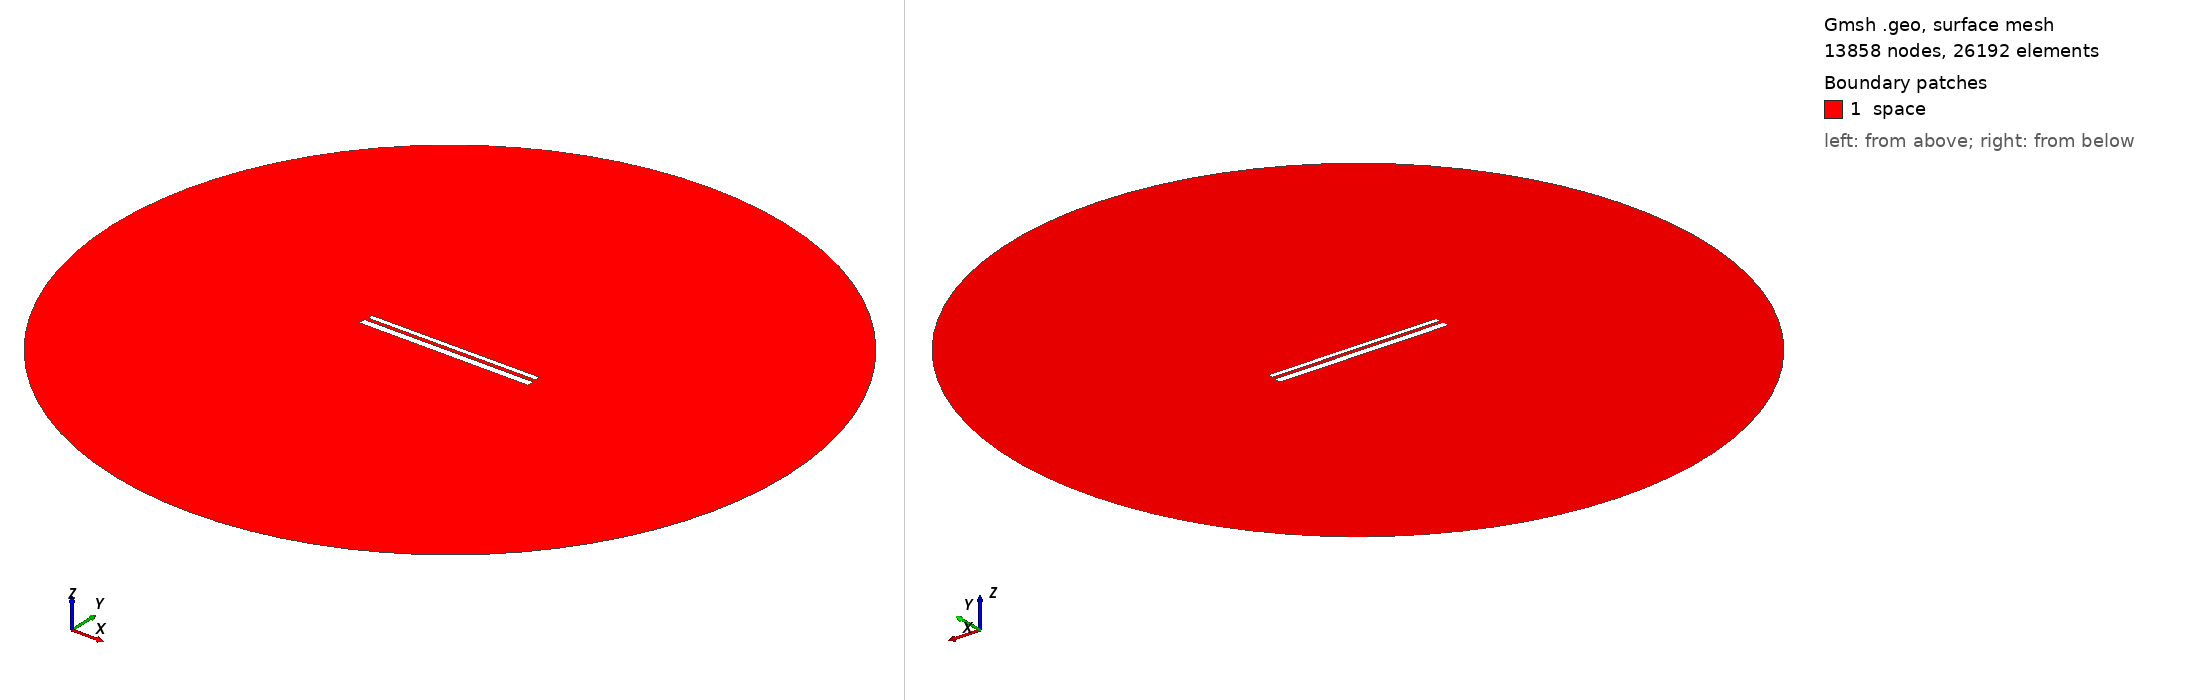

Gmsh geometry script, surface-meshed: 13858 nodes, 26192 surface elements. Boundary patches (legend numbers): 1 space. Left view from above one corner, right view from below the opposite corner. Legend entries are the model's physical surfaces. The drawing asked Gmsh for element sizes between 1% and 20% of the model's largest extent; the script's own settings can give other sizes.

=== 635.geo (drawn) ===
// Set the geometry kernel
SetFactory("OpenCASCADE");

//---------------------------------------
// Rectangles
//---------------------------------------

// Rectangle 1 (top)
Point(1) = {-49.56666666666667, 1.35, 0, 1.0};
Point(2) = {49.56666666666667, 1.35, 0, 1.0};
Point(3) = {49.56666666666667, 4.483333333333333, 0, 1.0};
Point(4) = {-49.56666666666667, 4.483333333333333, 0, 1.0};

Line(1) = {1, 2};
Line(2) = {2, 3};
Line(3) = {3, 4};
Line(4) = {4, 1};

Line Loop(1) = {1, 2, 3, 4};
Plane Surface(1) = {1};

Rotate { {0, 0, 1}, {0,  0.9166666666666666,  0}, 0.002 } {
  Surface{1};
}

// Rectangle 2 (bottom)
Point(5) = {-50,-0.9166666666666666, 0, 1.0};
Point(6) = { 50,-0.9166666666666666, 0, 1.0};
Point(7) = { 50,-4.916666666666667, 0, 1.0};
Point(8) = {-50,-4.916666666666667, 0, 1.0};

Line(5) = {5, 6};
Line(6) = {6, 7};
Line(7) = {7, 8};
Line(8) = {8, 5};

Line Loop(2) = {5, 6, 7, 8};
Plane Surface(2) = {2}; 


//---------------------------------------
// Circle
//---------------------------------------

// Define points
Point(9) = {0, 0, 0};        // Center
Point(10) = {200, 0, 0};     // Start point
Point(11) = {0, 200, 0};     // 90 degrees
Point(12) = {-200, 0, 0};    // 180 degrees
Point(13) = {0, -200, 0};    // 270 degrees

// Define circle arcs (each needs start, center, end)
Circle(9) = {10, 9, 11};
Circle(10) = {11, 9, 12};
Circle(11) = {12, 9, 13};
Circle(12) = {13, 9, 10};

// Define curve loop and surface if needed
Curve Loop(3) = {9, 10, 11, 12};
Surface(3) = {3};

// Subtract Rectangles from Circle
BooleanDifference{ Surface{3}; Delete; }{ Surface{1}; Surface{2}; Delete; }

//---------------------------------------
// Transfinite Lines and Surface
//---------------------------------------
r = 7;
Transfinite Line {1, 3} = 50*r Using Progression 1;
Transfinite Line {2, 4} = 2*r Using Progression 1;
Transfinite Line {5, 7} = 50*r Using Progression 1;
Transfinite Line {6, 8} = 2*r Using Progression 1;
Transfinite Line {9, 10, 11, 12} = 20 Using Progression 1;

//---------------------------------------
// Define Physical Groups
//---------------------------------------                

//--- Physical Curves
// Physical groups for boundaries
Physical Line("force_segment", 10) = {1};
Physical Line("upper_plate", 11) = {2, 3, 4};
Physical Line("lower_plate", 12) = {5, 6, 7, 8};
Physical Line("boundary", 20) = {9, 10, 11, 12};

//--- Physical Surfaces
Physical Surface("space", 30) = {3};

//---------------------------------------
// 6. Generate the Mesh
//---------------------------------------
Mesh 2;  // 2D mesh generation
